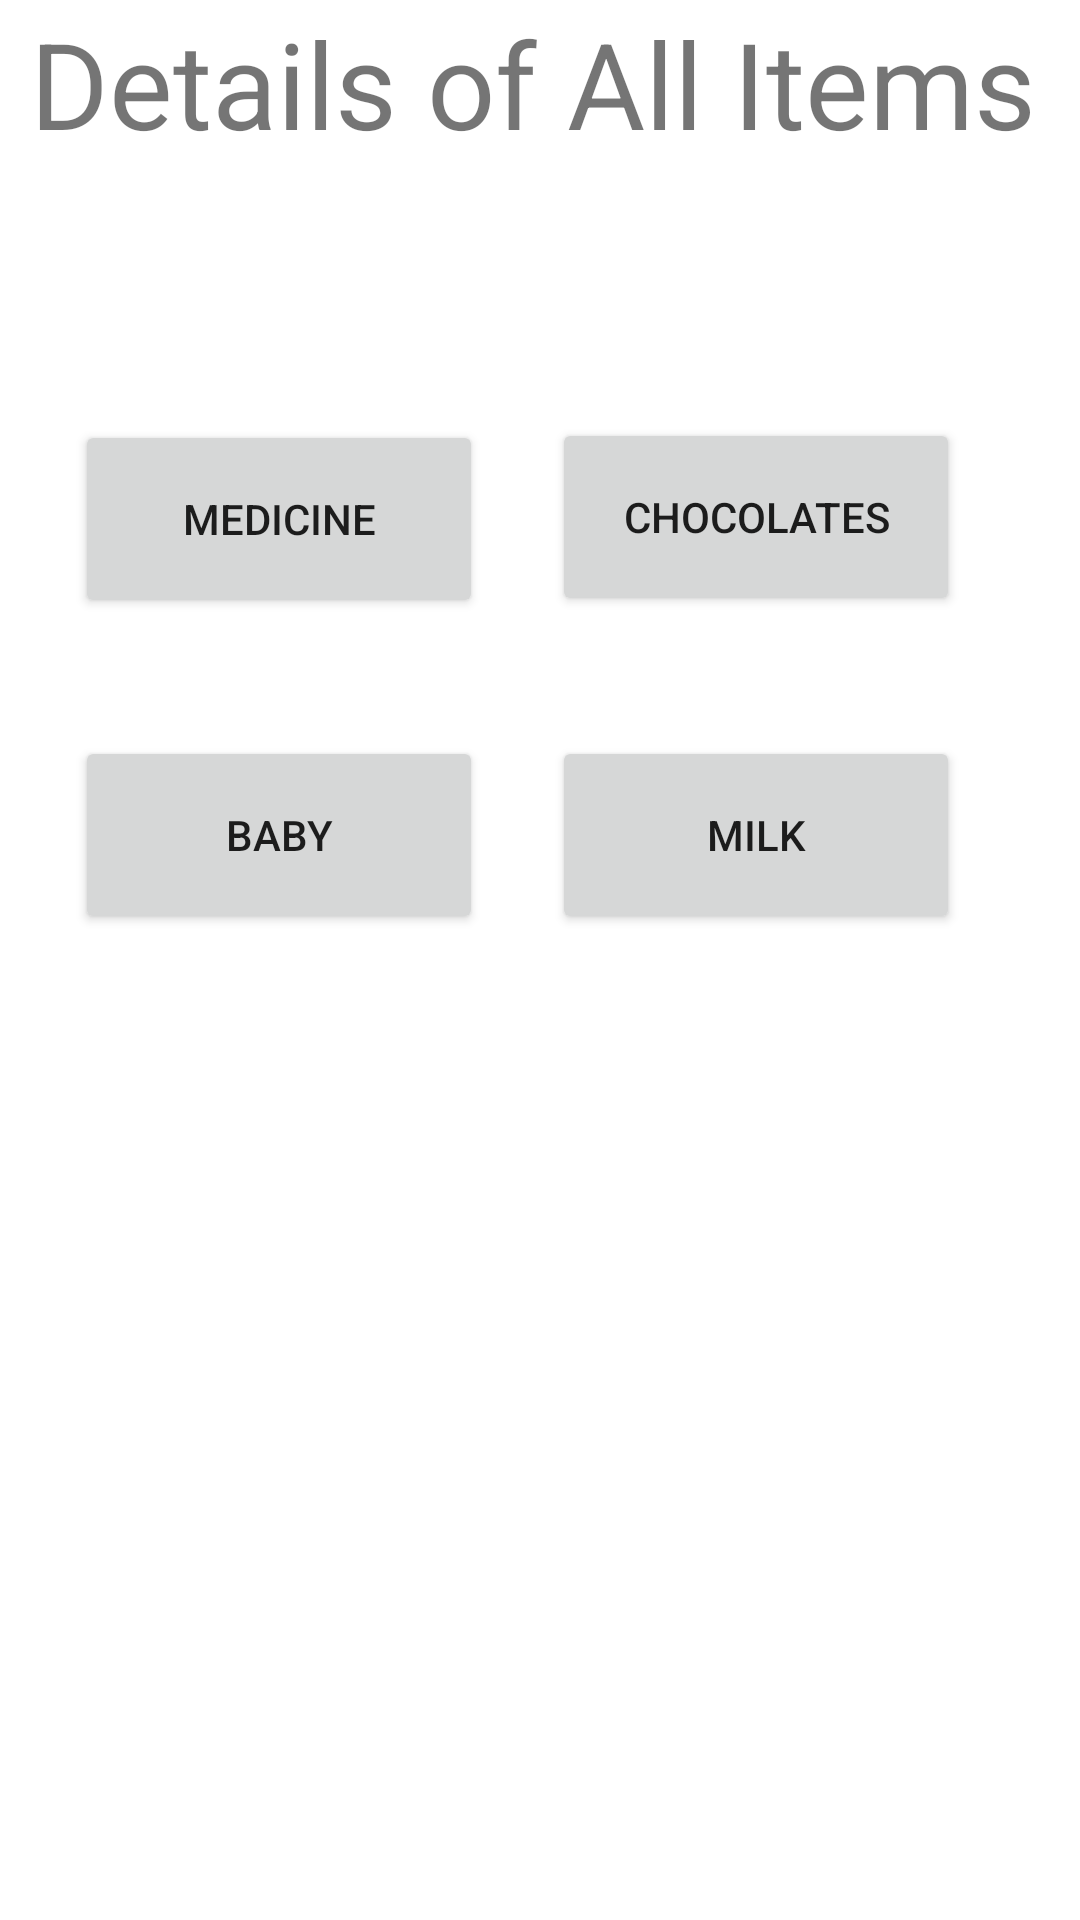

This screen was rendered from an Android layout file. Write that file and the resources it references.
<!-- AndroidManifest.xml: application theme Theme.ExpiryRemainder -->
<!-- res/layout/activity_main.xml -->
<?xml version="1.0" encoding="utf-8"?>
<androidx.constraintlayout.widget.ConstraintLayout xmlns:android="http://schemas.android.com/apk/res/android"
    xmlns:app="http://schemas.android.com/apk/res-auto"
    xmlns:tools="http://schemas.android.com/tools"
    android:layout_width="match_parent"
    android:layout_height="match_parent"
    tools:context=".MainActivity">

    <Button
        android:id="@+id/button4"
        android:layout_width="136dp"
        android:layout_height="66dp"
        android:text="Milk"
        app:layout_constraintBottom_toBottomOf="parent"
        app:layout_constraintEnd_toEndOf="parent"
        app:layout_constraintHorizontal_bias="0.821"
        app:layout_constraintStart_toStartOf="parent"
        app:layout_constraintTop_toBottomOf="@+id/textView1"
        app:layout_constraintVertical_bias="0.359" />

    <Button
        android:id="@+id/button3"
        android:layout_width="136dp"
        android:layout_height="66dp"
        android:text="Baby"
        app:layout_constraintBottom_toBottomOf="parent"
        app:layout_constraintEnd_toEndOf="parent"
        app:layout_constraintHorizontal_bias="0.112"
        app:layout_constraintStart_toStartOf="parent"
        app:layout_constraintTop_toBottomOf="@+id/textView1"
        app:layout_constraintVertical_bias="0.359" />

    <TextView
        android:id="@+id/textView1"
        android:layout_width="403dp"
        android:layout_height="60dp"
        android:text=" Details of All Items"
        android:textSize="40sp"
        app:layout_constraintBottom_toBottomOf="parent"
        app:layout_constraintEnd_toEndOf="parent"
        app:layout_constraintHorizontal_bias="0.0"
        app:layout_constraintStart_toStartOf="parent"
        app:layout_constraintTop_toTopOf="parent"
        app:layout_constraintVertical_bias="0.002" />

    <Button
        android:id="@+id/button1"
        android:layout_width="136dp"
        android:layout_height="66dp"
        android:text="Medicine"
        app:layout_constraintBottom_toBottomOf="parent"
        app:layout_constraintEnd_toEndOf="parent"
        app:layout_constraintHorizontal_bias="0.112"
        app:layout_constraintStart_toStartOf="parent"
        app:layout_constraintTop_toBottomOf="@+id/textView1"
        app:layout_constraintVertical_bias="0.154" />

    <Button
        android:id="@+id/button2"
        android:layout_width="136dp"
        android:layout_height="66dp"
        android:text="Chocolates"
        app:layout_constraintBottom_toBottomOf="parent"
        app:layout_constraintEnd_toEndOf="parent"
        app:layout_constraintHorizontal_bias="0.821"
        app:layout_constraintStart_toStartOf="parent"
        app:layout_constraintTop_toBottomOf="@+id/textView1"
        app:layout_constraintVertical_bias="0.153" />





</androidx.constraintlayout.widget.ConstraintLayout>
<!-- resources referenced by this layout -->
<resources>
  <style name="Theme.ExpiryRemainder" parent="Theme.MaterialComponents.DayNight.DarkActionBar">
          
          <item name="colorPrimary">@color/purple_500</item>
          <item name="colorPrimaryVariant">@color/purple_700</item>
          <item name="colorOnPrimary">@color/white</item>
          
          <item name="colorSecondary">@color/teal_200</item>
          <item name="colorSecondaryVariant">@color/teal_700</item>
          <item name="colorOnSecondary">@color/black</item>
          
          <item name="android:statusBarColor">?attr/colorPrimaryVariant</item>
          
      </style>
  <!-- not gathered from this repository: default colours our renderer supplied (Android Studio template values) -->
  <color name="purple_500">#FF6200EE</color>
  <color name="purple_700">#FF3700B3</color>
  <color name="teal_200">#FF03DAC5</color>
  <color name="teal_700">#FF018786</color>
  <color name="black">#FF000000</color>
  <color name="white">#FFFFFFFF</color>
</resources>
